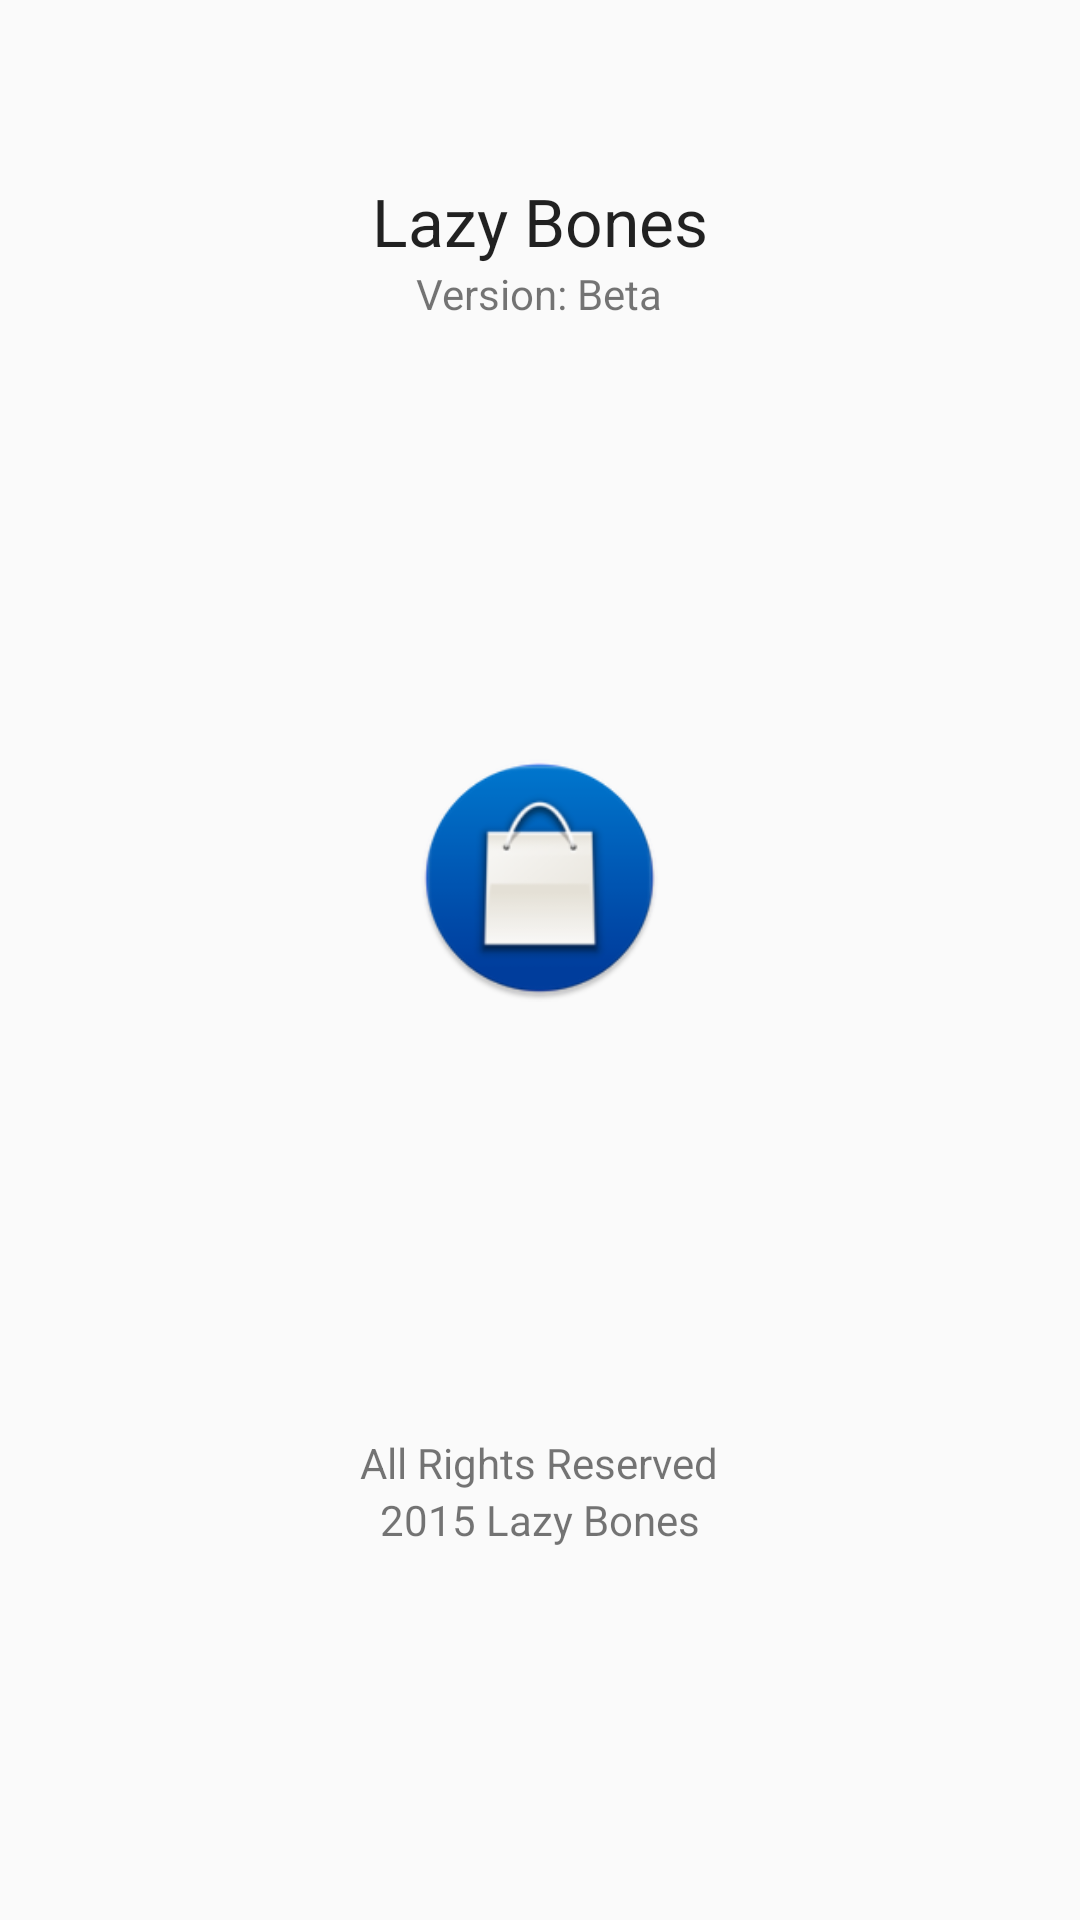

The Android layout XML behind this screen, and the referenced resources:
<!-- AndroidManifest.xml: application theme AppTheme -->
<!-- res/layout/activity_splash.xml -->
<?xml version="1.0" encoding="utf-8"?>
<RelativeLayout xmlns:android="http://schemas.android.com/apk/res/android"
    xmlns:tools="http://schemas.android.com/tools"
    android:layout_width="match_parent"
    android:layout_height="match_parent"
    android:paddingBottom="@dimen/activity_vertical_margin"
    android:paddingLeft="@dimen/activity_horizontal_margin"
    android:paddingRight="@dimen/activity_horizontal_margin"
    android:paddingTop="@dimen/activity_vertical_margin"
    tools:context="in.edu.bml.cse.semester3.lazybone.Splash">

    <TextView
        android:layout_width="wrap_content"
        android:layout_height="wrap_content"
        android:textAppearance="?android:attr/textAppearanceLarge"
        android:text="@string/about1"
        android:id="@+id/textView2"
        android:layout_marginTop="59dp"
        android:layout_alignParentTop="true"
        android:layout_centerHorizontal="true" />

    <TextView
        android:layout_width="wrap_content"
        android:layout_height="wrap_content"
        android:textAppearance="?android:attr/textAppearanceSmall"
        android:text="@string/version_detail"
        android:id="@+id/textView3"
        android:layout_below="@+id/textView2"
        android:layout_centerHorizontal="true" />

    <TextView
        android:layout_width="wrap_content"
        android:layout_height="wrap_content"
        android:textAppearance="?android:attr/textAppearanceSmall"
        android:text="@string/copyright"
        android:id="@+id/textView4"
        android:layout_marginBottom="124dp"
        android:layout_alignParentBottom="true"
        android:layout_centerHorizontal="true" />

    <TextView
        android:layout_width="wrap_content"
        android:layout_height="wrap_content"
        android:textAppearance="?android:attr/textAppearanceSmall"
        android:text="@string/rights"
        android:id="@+id/textView5"
        android:layout_above="@+id/textView4"
        android:layout_centerHorizontal="true" />

    <ImageView
        android:layout_width="wrap_content"
        android:layout_height="wrap_content"
        android:id="@+id/imageView"
        android:contentDescription="@string/image"
        android:src="@mipmap/ic_launcher"
        android:layout_below="@+id/textView3"
        android:layout_alignEnd="@+id/textView3"
        android:layout_above="@+id/textView5"
        android:layout_alignStart="@+id/textView3" />

</RelativeLayout>
<!-- resources referenced by this layout -->
<resources>
  <!-- mipmap ic_launcher: png bitmap (mipmap-hdpi, 5195 bytes) -->
  <string name="about1">Lazy Bones</string>
  <string name="copyright"> 2015 Lazy Bones</string>
  <string name="image">ic_launcher.png</string>
  <string name="rights">All Rights Reserved</string>
  <string name="version_detail">Version: Beta</string>
  <style name="AppTheme" parent="Base.Theme.AppCompat.Light.DarkActionBar">
          
          <item name="colorPrimary">@color/colorPrimary</item>
          <item name="colorPrimaryDark">@color/colorPrimaryDark</item>
          <item name="colorAccent">@color/colorAccent</item>
      </style>
  <color name="colorPrimary">#3F51B5</color>
  <color name="colorPrimaryDark">#303F9F</color>
  <color name="colorAccent">#FF4081</color>
</resources>
